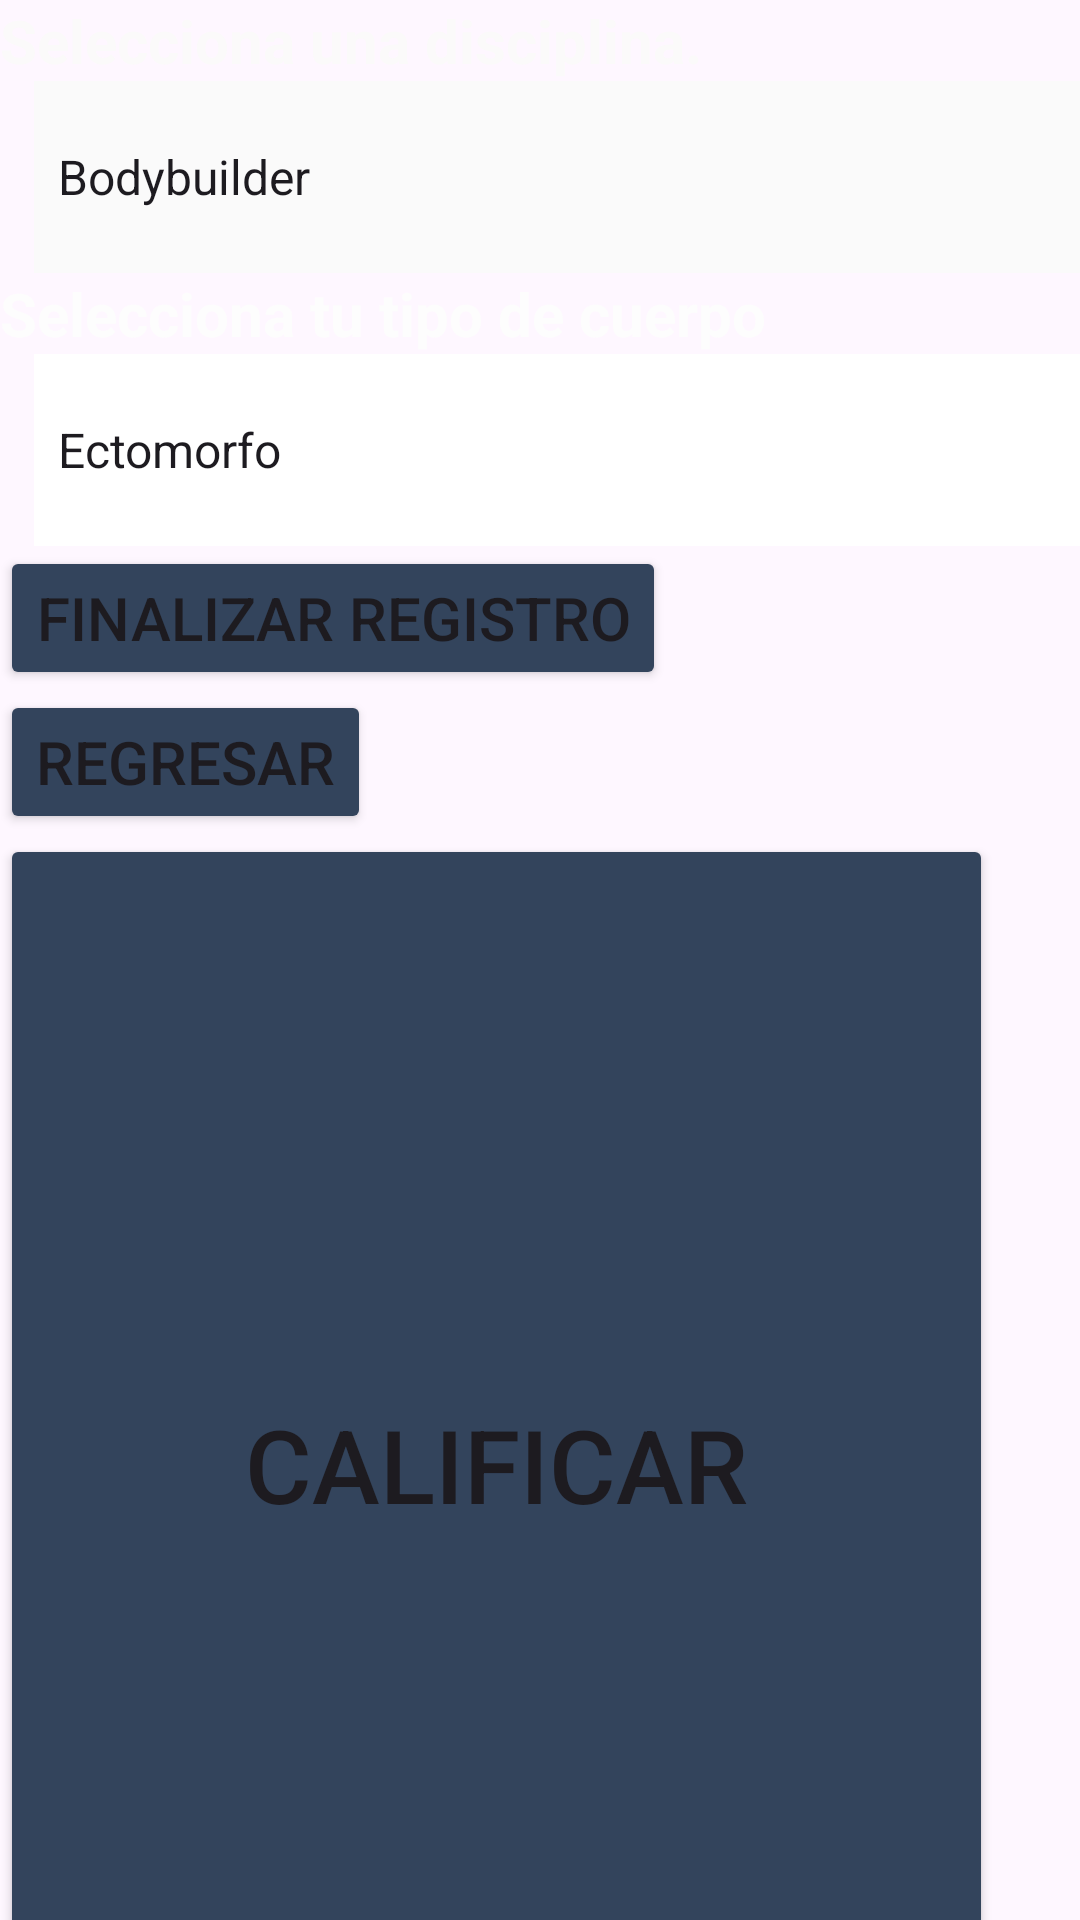

Android layout source for this screen:
<!-- AndroidManifest.xml: application theme Theme.PrimerAvance -->
<!-- res/layout/activity_main3.xml -->
<?xml version="1.0" encoding="utf-8"?>
<FrameLayout xmlns:android="http://schemas.android.com/apk/res/android"
    xmlns:app="http://schemas.android.com/apk/res-auto"
    xmlns:tools="http://schemas.android.com/tools"
    android:layout_width="match_parent"
    android:layout_height="match_parent"
    tools:context=".MainActivity3">

    <ImageView
        android:layout_width="match_parent"
        android:layout_height="match_parent"
        android:scaleType="centerCrop"
        android:src="@drawable/gym" />

    <LinearLayout
        android:layout_width="395dp"
        android:layout_height="match_parent"
        android:orientation="vertical">

        <TextView
            android:id="@+id/textView"
            android:layout_width="match_parent"
            android:layout_height="wrap_content"
            android:text="Selecciona una disciplina."
            android:textColor="#FBFAFA"
            android:textSize="20sp"
            android:textStyle="bold" />

        <Spinner
            android:id="@+id/spinnerSelect"
            android:layout_width="372dp"
            android:layout_height="64dp"
            android:layout_gravity="center"
            android:background="#FAFAFA"
            android:entries="@array/spinnerSelect" />

        <TextView
            android:id="@+id/textView3"
            android:layout_width="match_parent"
            android:layout_height="wrap_content"
            android:text="Selecciona tu tipo de cuerpo"
            android:textColor="#FDFDFD"
            android:textSize="20sp"
            android:textStyle="bold" />

        <Spinner
            android:id="@+id/spinnerSelect2"
            android:layout_width="372dp"
            android:layout_height="64dp"
            android:layout_gravity="center"
            android:background="#FFFFFF"
            android:entries="@array/spinnerSelect2" />

        <Button
            android:id="@+id/button4"
            android:layout_width="wrap_content"
            android:layout_height="wrap_content"
            android:backgroundTint="#33445C"
            android:insetTop="8dp"
            android:text="Finalizar registro"
            android:textSize="20sp" />

        <Button
            android:id="@+id/button6"
            android:layout_width="wrap_content"
            android:layout_height="wrap_content"
            android:backgroundTint="#33445C"
            android:text="Regresar"
            android:textSize="20sp" />

        <Button
            android:id="@+id/button3"
            android:layout_width="331dp"
            android:layout_height="420dp"
            android:backgroundTint="#33445C"
            android:insetLeft="100dp"
            android:insetTop="330dp"
            android:insetBottom="20dp"
            android:onClick="calificarClick"
            android:text="Calificar"
            android:textSize="34sp" />

    </LinearLayout>
</FrameLayout>
<!-- resources referenced by this layout -->
<resources>
  <string-array name="spinnerSelect">
          <item>Bodybuilder</item>
          <item>Calisthenic</item>
          <item>CrossFit</item>
      </string-array>
  <string-array name="spinnerSelect2">
          <item>Ectomorfo</item>
          <item>Endomorfo</item>
          <item>Mesomorfo</item>
      </string-array>
  <style name="Theme.PrimerAvance" parent="Base.Theme.PrimerAvance" />
  <style name="Base.Theme.PrimerAvance" parent="Theme.Material3.DayNight.NoActionBar">
          
          
      </style>
</resources>
